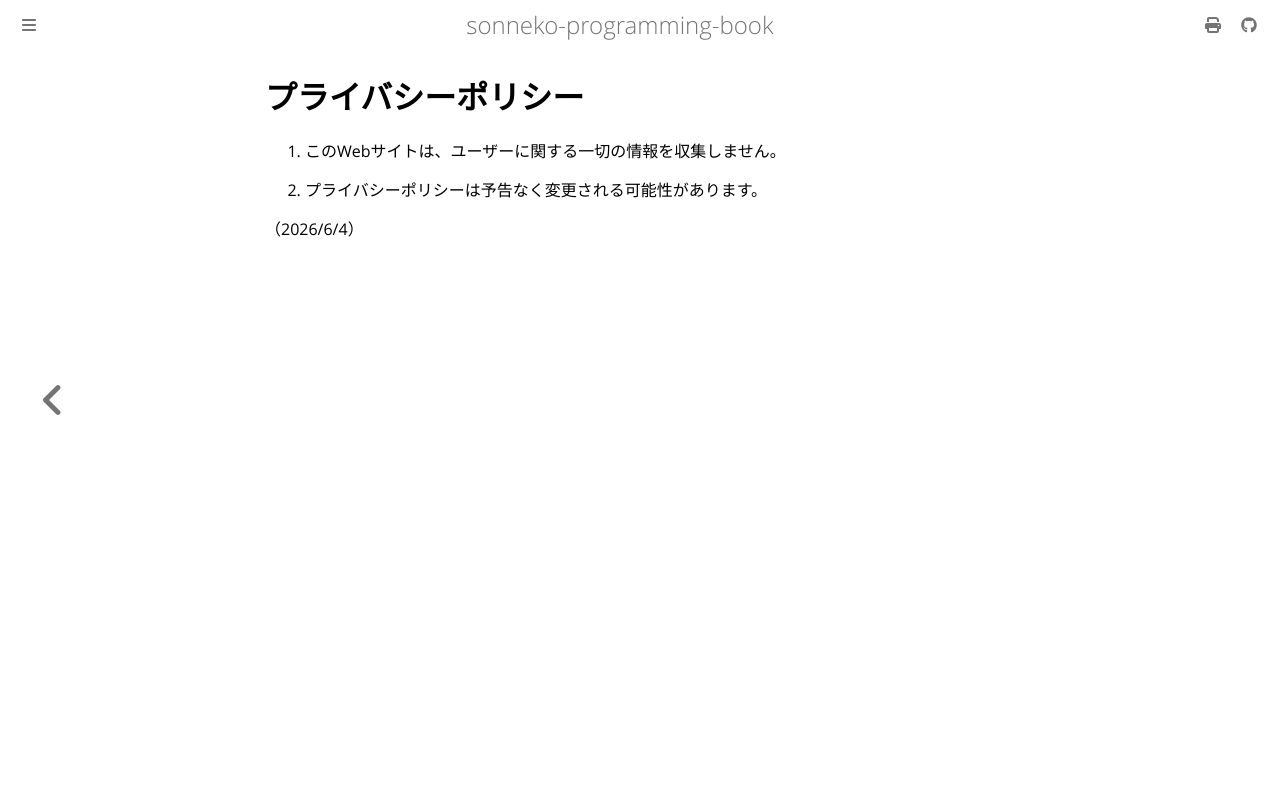

repository: sonneko/programming-book · page: privacy.html · generator: mdbook

# プライバシーポリシー

1. このWebサイトは、ユーザーに関する一切の情報を収集しません。

2. プライバシーポリシーは予告なく変更される可能性があります。

（2026/6/4）
